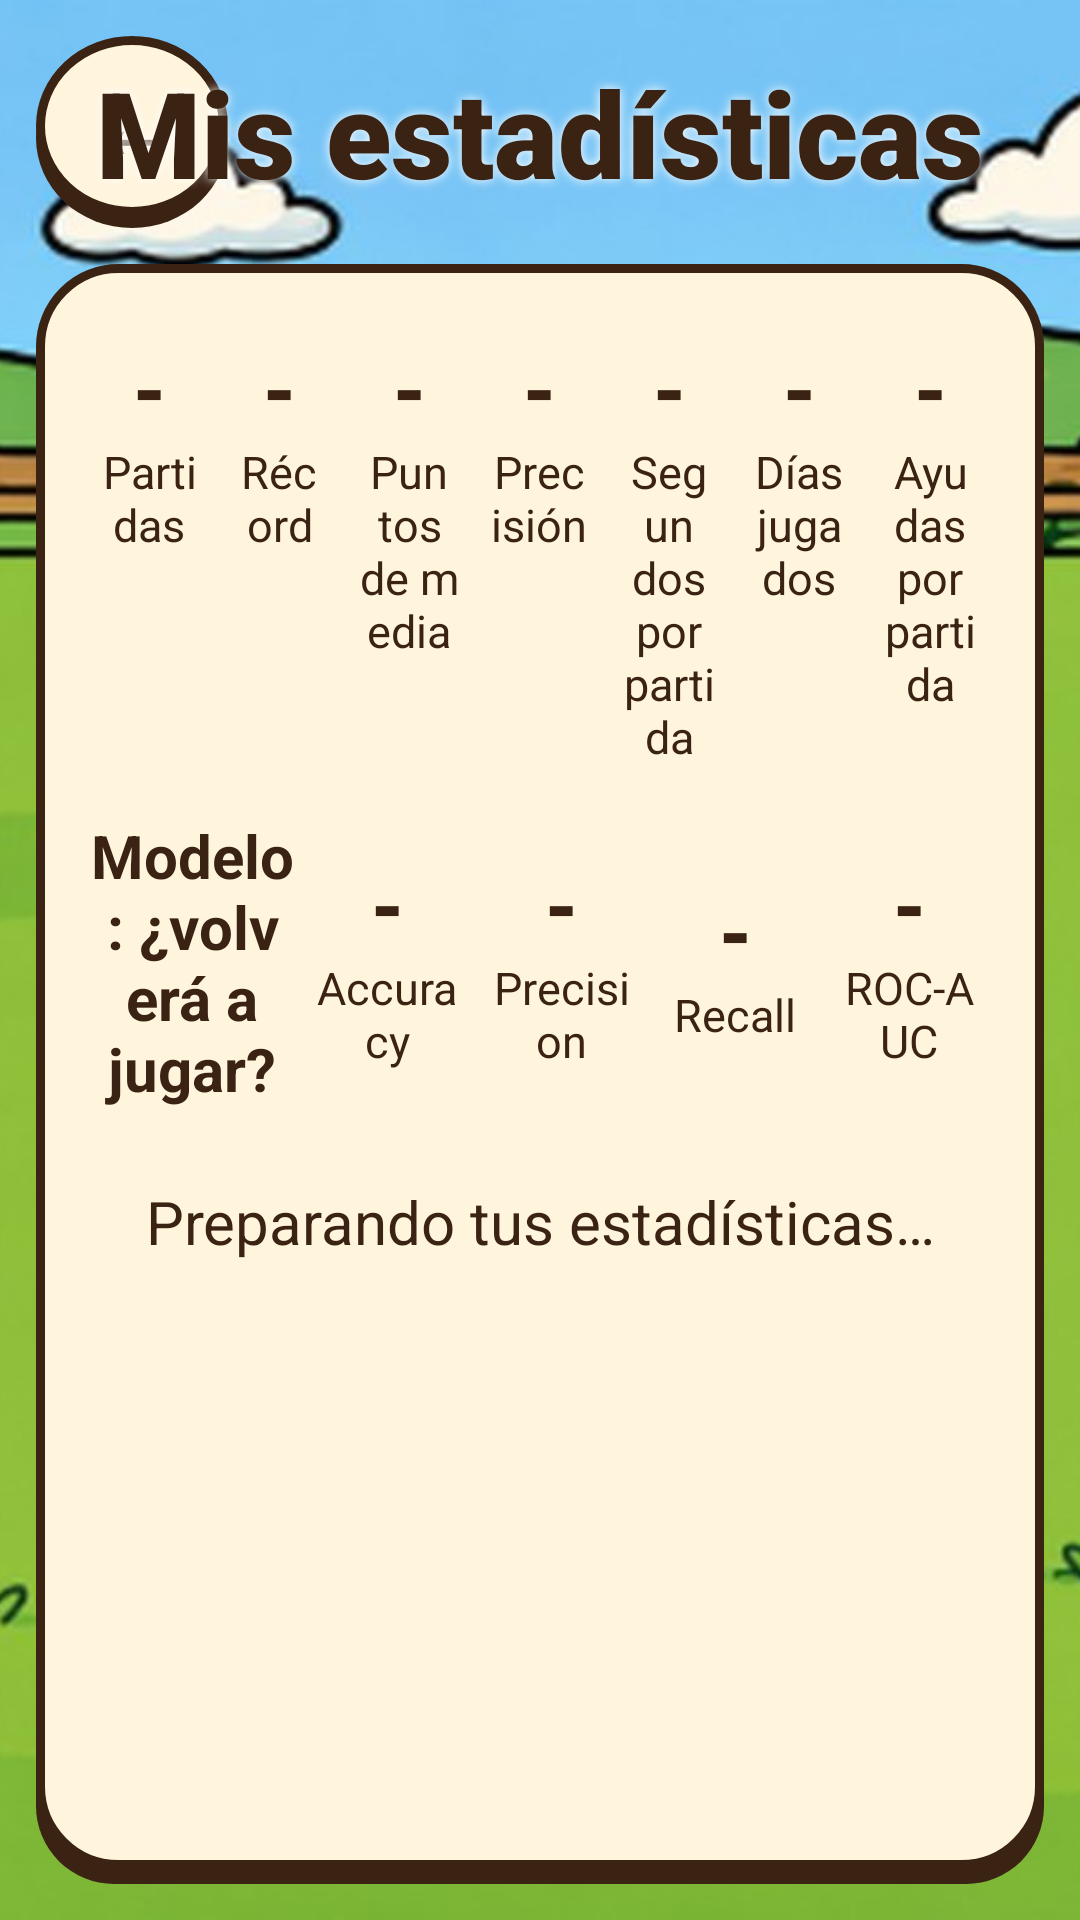

Reconstruct the res/layout file that produces this screen, plus the resources it refers to.
<!-- AndroidManifest.xml: application theme Theme.Topohit -->
<!-- res/layout/activity_metricas.xml -->
<?xml version="1.0" encoding="utf-8"?>
<FrameLayout xmlns:android="http://schemas.android.com/apk/res/android"
    android:layout_width="match_parent"
    android:layout_height="match_parent">

    <ImageView
        android:id="@+id/ImgMetricasFondo"
        android:layout_width="match_parent"
        android:layout_height="match_parent"
        android:contentDescription="@null"
        android:scaleType="centerCrop"
        android:src="@drawable/fondo_partida_normal" />

    <LinearLayout
        android:layout_width="match_parent"
        android:layout_height="match_parent"
        android:orientation="vertical"
        android:padding="@dimen/margen_pequeno">

        <FrameLayout
            android:layout_width="match_parent"
            android:layout_height="wrap_content">

            <TextView
                android:id="@+id/BtnMetricasAtras"
                style="@style/BotonRedondo"
                android:contentDescription="@string/volver"
                android:text="@string/atras" />

            <TextView
                android:id="@+id/LblMetricasCabecera"
                style="@style/Titulo"
                android:layout_width="match_parent"
                android:layout_height="wrap_content"
                android:layout_gravity="center_vertical"
                android:shadowColor="@color/blanco"
                android:shadowRadius="8"
                android:text="@string/mis_estadisticas" />
        </FrameLayout>

        <LinearLayout
            android:id="@+id/LayMetricasPanel"
            android:layout_width="match_parent"
            android:layout_height="0dp"
            android:layout_marginTop="@dimen/margen_pequeno"
            android:layout_weight="1"
            android:background="@drawable/panel_crema"
            android:orientation="vertical"
            android:padding="@dimen/separacion">

            <LinearLayout
                android:layout_width="match_parent"
                android:layout_height="wrap_content"
                android:orientation="horizontal">

                <LinearLayout style="@style/CajaDato">

                    <TextView
                        android:id="@+id/LblMetricasPartidas"
                        style="@style/DatoNumero"
                        android:text="@string/sin_dato" />

                    <TextView
                        style="@style/DatoEtiqueta"
                        android:text="@string/partidas" />
                </LinearLayout>

                <LinearLayout style="@style/CajaDato">

                    <TextView
                        android:id="@+id/LblMetricasRecord"
                        style="@style/DatoNumero"
                        android:text="@string/sin_dato" />

                    <TextView
                        style="@style/DatoEtiqueta"
                        android:text="@string/record_minuscula" />
                </LinearLayout>

                <LinearLayout style="@style/CajaDato">

                    <TextView
                        android:id="@+id/LblMetricasMedia"
                        style="@style/DatoNumero"
                        android:text="@string/sin_dato" />

                    <TextView
                        style="@style/DatoEtiqueta"
                        android:text="@string/puntos_de_media" />
                </LinearLayout>

                <LinearLayout style="@style/CajaDato">

                    <TextView
                        android:id="@+id/LblMetricasPrecision"
                        style="@style/DatoNumero"
                        android:text="@string/sin_dato" />

                    <TextView
                        style="@style/DatoEtiqueta"
                        android:text="@string/precision" />
                </LinearLayout>

                <LinearLayout style="@style/CajaDato">

                    <TextView
                        android:id="@+id/LblMetricasDuracion"
                        style="@style/DatoNumero"
                        android:text="@string/sin_dato" />

                    <TextView
                        style="@style/DatoEtiqueta"
                        android:text="@string/duracion_media" />
                </LinearLayout>

                <LinearLayout style="@style/CajaDato">

                    <TextView
                        android:id="@+id/LblMetricasDias"
                        style="@style/DatoNumero"
                        android:text="@string/sin_dato" />

                    <TextView
                        style="@style/DatoEtiqueta"
                        android:text="@string/dias_jugados" />
                </LinearLayout>

                <LinearLayout style="@style/CajaDato">

                    <TextView
                        android:id="@+id/LblMetricasAyudas"
                        style="@style/DatoNumero"
                        android:text="@string/sin_dato" />

                    <TextView
                        style="@style/DatoEtiqueta"
                        android:text="@string/ayudas_por_partida" />
                </LinearLayout>
            </LinearLayout>


            
            <LinearLayout
                android:layout_width="match_parent"
                android:layout_height="wrap_content"
                android:layout_marginTop="@dimen/separacion_pequena"
                android:gravity="center_vertical"
                android:orientation="horizontal">

                <TextView
                    android:layout_width="0dp"
                    android:layout_height="wrap_content"
                    android:layout_weight="1.5"
                    android:gravity="center"
                    android:text="@string/modelo_abandono"
                    android:textColor="@color/marron"
                    android:textSize="@dimen/texto_normal"
                    android:textStyle="bold" />

                <LinearLayout style="@style/CajaDato">

                    <TextView
                        android:id="@+id/LblMetricasAccuracy"
                        style="@style/DatoNumero"
                        android:text="@string/sin_dato" />

                    <TextView
                        style="@style/DatoEtiqueta"
                        android:text="@string/modelo_accuracy" />
                </LinearLayout>

                <LinearLayout style="@style/CajaDato">

                    <TextView
                        android:id="@+id/LblMetricasPrecisionModelo"
                        style="@style/DatoNumero"
                        android:text="@string/sin_dato" />

                    <TextView
                        style="@style/DatoEtiqueta"
                        android:text="@string/modelo_precision" />
                </LinearLayout>

                <LinearLayout style="@style/CajaDato">

                    <TextView
                        android:id="@+id/LblMetricasRecall"
                        style="@style/DatoNumero"
                        android:text="@string/sin_dato" />

                    <TextView
                        style="@style/DatoEtiqueta"
                        android:text="@string/modelo_recall" />
                </LinearLayout>

                <LinearLayout style="@style/CajaDato">

                    <TextView
                        android:id="@+id/LblMetricasRocAuc"
                        style="@style/DatoNumero"
                        android:text="@string/sin_dato" />

                    <TextView
                        style="@style/DatoEtiqueta"
                        android:text="@string/modelo_roc_auc" />
                </LinearLayout>
            </LinearLayout>

            <TextView
                android:id="@+id/LblMetricasEstado"
                android:layout_width="match_parent"
                android:layout_height="wrap_content"
                android:layout_marginTop="@dimen/margen"
                android:gravity="center"
                android:text="@string/preparando_estadisticas"
                android:textColor="@color/marron"
                android:textSize="@dimen/texto_normal" />

            <TextView
                android:id="@+id/BtnMetricasReintentar"
                style="@style/BotonJuego"
                android:layout_width="@dimen/ancho_boton_reintentar"
                android:layout_height="@dimen/alto_boton_pequeno"
                android:layout_gravity="center_horizontal"
                android:layout_marginTop="@dimen/separacion"
                android:background="@drawable/btn_verde"
                android:text="@string/reintentar"
                android:textSize="@dimen/texto_normal"
                android:visibility="gone" />

            <androidx.recyclerview.widget.RecyclerView
                android:id="@+id/LstMetricasGraficas"
                android:layout_width="match_parent"
                android:layout_height="0dp"
                android:layout_marginTop="@dimen/separacion_pequena"
                android:layout_weight="1" />
        </LinearLayout>
    </LinearLayout>
</FrameLayout>
<!-- resources referenced by this layout -->
<resources>
  <color name="blanco">#FFFFFF</color>
  <color name="marron">#3B2314</color>
  <dimen name="alto_boton_pequeno">56dp</dimen>
  <dimen name="ancho_boton_reintentar">260dp</dimen>
  <dimen name="margen">24dp</dimen>
  <dimen name="margen_pequeno">12dp</dimen>
  <dimen name="separacion">16dp</dimen>
  <dimen name="separacion_pequena">8dp</dimen>
  <dimen name="texto_normal">20sp</dimen>
  <string name="atras">←</string>
  <string name="ayudas_por_partida">Ayudas por partida</string>
  <string name="dias_jugados">Días jugados</string>
  <string name="duracion_media">Segundos por partida</string>
  <string name="mis_estadisticas">Mis estadísticas</string>
  <string name="modelo_abandono">Modelo: ¿volverá a jugar?</string>
  <string name="modelo_accuracy">Accuracy</string>
  <string name="modelo_precision">Precision</string>
  <string name="modelo_recall">Recall</string>
  <string name="modelo_roc_auc">ROC-AUC</string>
  <string name="partidas">Partidas</string>
  <string name="precision">Precisión</string>
  <string name="preparando_estadisticas">Preparando tus estadísticas…</string>
  <string name="puntos_de_media">Puntos de media</string>
  <string name="record_minuscula">Récord</string>
  <string name="reintentar">Reintentar</string>
  <string name="sin_dato">-</string>
  <string name="volver">Volver</string>
  <style name="DatoEtiqueta">
          <item name="android:layout_width">match_parent</item>
          <item name="android:layout_height">wrap_content</item>
          <item name="android:gravity">center</item>
          <item name="android:textSize">@dimen/texto_pequeno</item>
          <item name="android:textColor">@color/marron</item>
      </style>
  <style name="DatoNumero">
          <item name="android:layout_width">match_parent</item>
          <item name="android:layout_height">wrap_content</item>
          <item name="android:gravity">center</item>
          <item name="android:textSize">@dimen/texto_grande</item>
          <item name="android:fontFamily">sans-serif-black</item>
          <item name="android:textColor">@color/marron</item>
      </style>
  <style name="Titulo">
          <item name="android:textSize">@dimen/texto_titulo</item>
          <item name="android:fontFamily">sans-serif-black</item>
          <item name="android:textStyle">bold</item>
          <item name="android:textColor">@color/marron</item>
          <item name="android:gravity">center</item>
      </style>
  <style name="Theme.Topohit" parent="Theme.AppCompat.Light.NoActionBar">
          <item name="colorPrimary">@color/naranja</item>
          <item name="colorPrimaryDark">@color/marron</item>
          <item name="colorAccent">@color/verde</item>
          <item name="android:windowFullscreen">true</item>
          <item name="android:windowBackground">@color/verde</item>
      </style>
  <color name="verde">#5DAA3A</color>
  <color name="crema">#FFF4DC</color>
  <dimen name="alto_boton">68dp</dimen>
  <dimen name="texto_boton">26sp</dimen>
  <dimen name="boton_redondo">64dp</dimen>
  <dimen name="texto_titulo_pequeno">28sp</dimen>
  <!-- drawable circulo_crema (drawable) -->
  <?xml version="1.0" encoding="utf-8"?>
  <layer-list xmlns:android="http://schemas.android.com/apk/res/android">
      <item android:top="4dp">
          <shape android:shape="oval"><solid android:color="@color/marron" /></shape>
      </item>
      <item android:bottom="4dp">
          <shape android:shape="oval">
              <solid android:color="@color/crema" />
              <stroke android:width="3dp" android:color="@color/marron" />
          </shape>
      </item>
  </layer-list>
  <dimen name="texto_pequeno">15sp</dimen>
  <dimen name="texto_grande">26sp</dimen>
  <dimen name="texto_titulo">40sp</dimen>
  <color name="naranja">#F28C28</color>
</resources>
